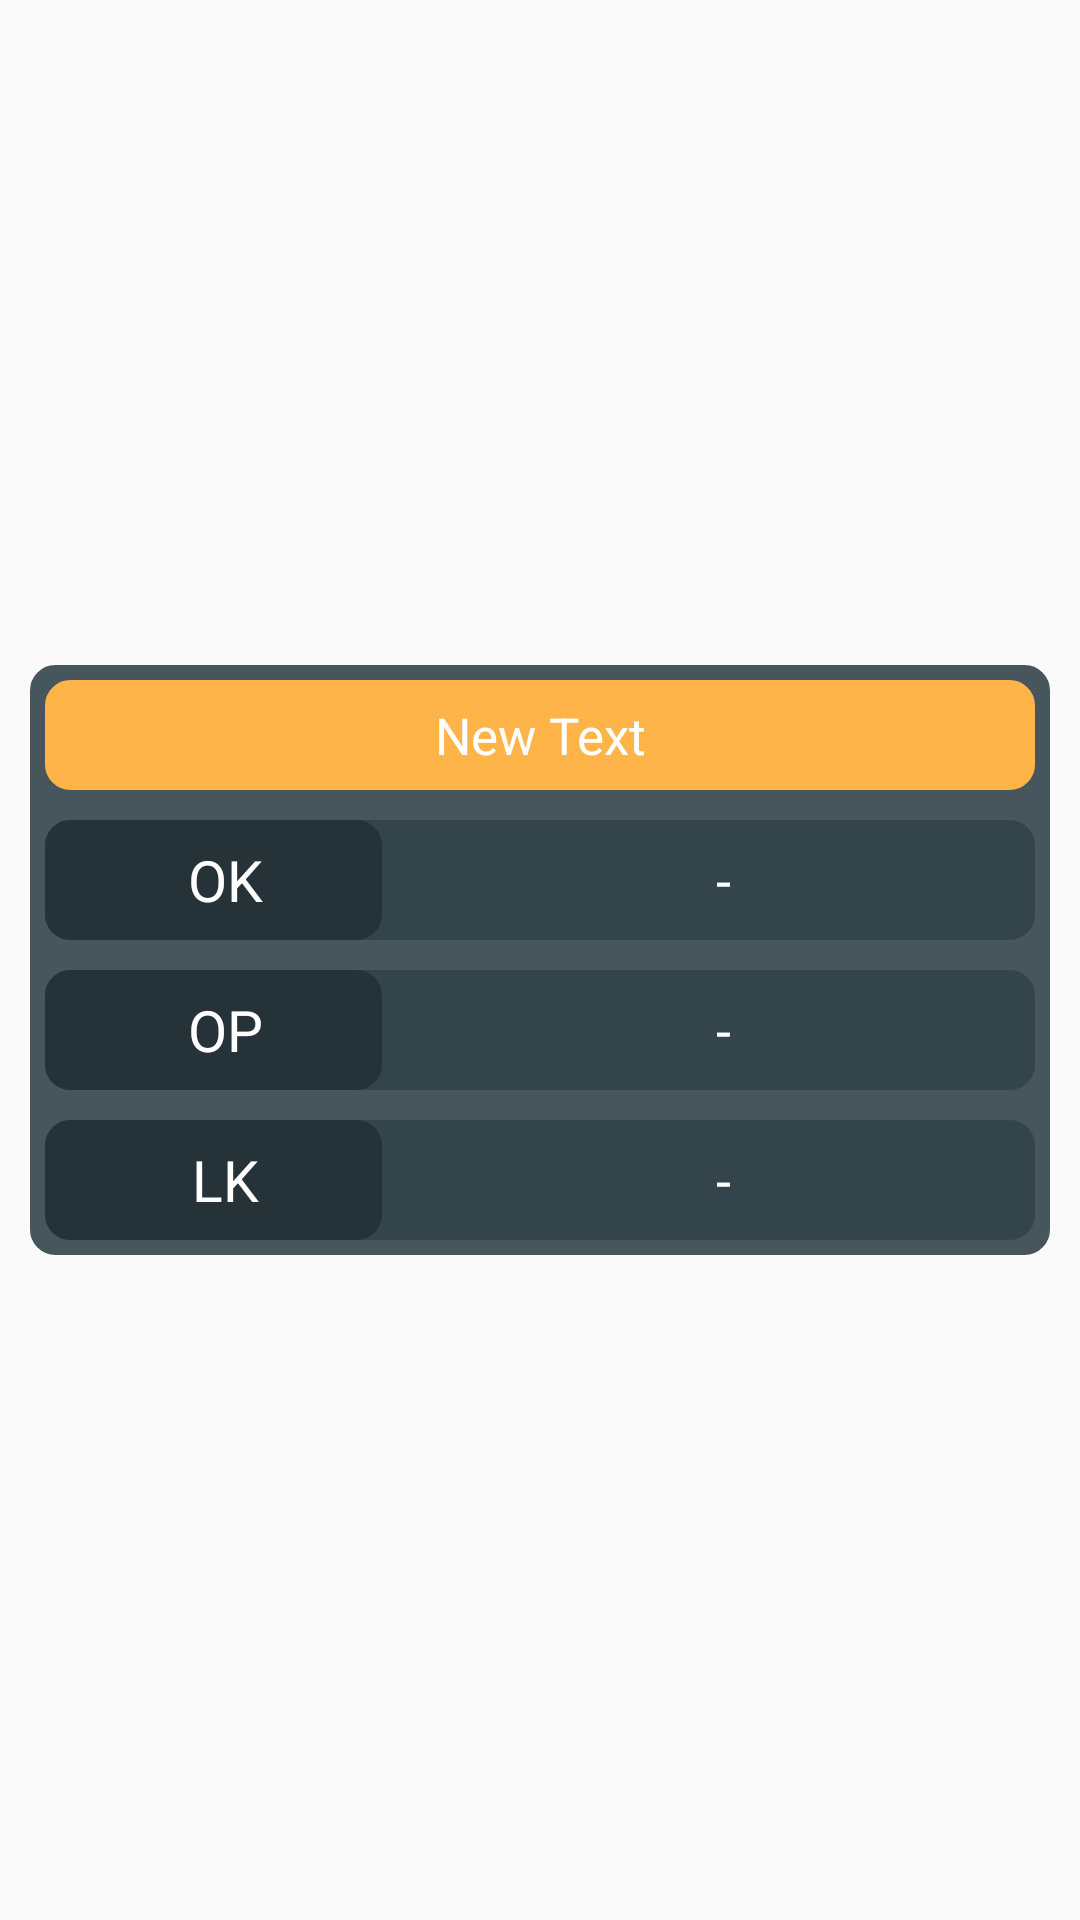

Layout XML and referenced resources for this Android screen:
<!-- AndroidManifest.xml: application theme AppTheme -->
<!-- res/layout/dashboard_item_view.xml -->
<?xml version="1.0" encoding="utf-8"?>
<LinearLayout xmlns:android="http://schemas.android.com/apk/res/android"
    xmlns:tools="http://schemas.android.com/tools"
    android:layout_width="match_parent"
    android:layout_height="match_parent">

    <LinearLayout
        android:layout_width="match_parent"
        android:layout_height="wrap_content"
        android:orientation="vertical"
        android:layout_gravity="center"
        android:layout_margin="10dp"
        android:padding="5dp"
        android:background="@drawable/dashboard_item_container_bg">

        <TextView
            android:layout_width="match_parent"
            android:layout_height="wrap_content"
            android:paddingLeft="5dp"
            android:paddingRight="5dp"
            android:paddingTop="7dp"
            android:paddingBottom="7dp"
            android:text="New Text"
            android:textColor="#FFFFFF"
            android:textSize="17sp"
            android:background="@drawable/dashboard_item_title_bg"
            android:gravity="center"
            android:textAlignment="center"
            android:id="@+id/title_text_view" />

        <LinearLayout
            android:layout_width="match_parent"
            android:layout_height="40dp"
            android:orientation="horizontal"
            android:weightSum="10"
            android:background="@drawable/dashboard_item_container_sub_bg"
            android:layout_marginTop="10dp"
            android:padding="0dp"
            android:gravity="center_vertical">

            <TextView
                android:layout_width="90dp"
                android:layout_height="match_parent"
                android:text="OK"
                android:paddingLeft="8dp"
                android:layout_marginRight="10dp"
                android:background="@drawable/dashboard_item_container_sub_bg_black"
                android:textColor="#fff"
                android:layout_weight="1"
                android:gravity="center"
                android:textSize="19sp"/>

            <TextView
                android:layout_width="wrap_content"
                android:layout_height="wrap_content"
                android:textAppearance="?android:attr/textAppearanceSmall"
                android:text="-"
                tools:text="349"
                android:id="@+id/ok_text_view"
                android:textColor="#fff"
                android:layout_weight="9"
                android:gravity="center"
                android:textSize="18sp"/>

        </LinearLayout>

        <LinearLayout
            android:layout_width="match_parent"
            android:layout_height="40dp"
            android:orientation="horizontal"
            android:weightSum="10"
            android:background="@drawable/dashboard_item_container_sub_bg"
            android:layout_marginTop="10dp"
            android:padding="0dp"
            android:gravity="center_vertical">

            <TextView
                android:layout_width="90dp"
                android:layout_height="match_parent"
                android:text="OP"
                android:paddingLeft="8dp"
                android:layout_marginRight="10dp"
                android:background="@drawable/dashboard_item_container_sub_bg_black"
                android:textColor="#fff"
                android:layout_weight="1"
                android:gravity="center"
                android:textSize="19sp"/>

            <TextView
                android:layout_width="wrap_content"
                android:layout_height="wrap_content"
                android:textAppearance="?android:attr/textAppearanceSmall"
                android:text="-"
                tools:text="349"
                android:id="@+id/op_text_view"
                android:textColor="#fff"
                android:layout_weight="9"
                android:gravity="center"
                android:textSize="18sp"/>

        </LinearLayout>

        <LinearLayout
            android:layout_width="match_parent"
            android:layout_height="40dp"
            android:orientation="horizontal"
            android:weightSum="10"
            android:background="@drawable/dashboard_item_container_sub_bg"
            android:layout_marginTop="10dp"
            android:padding="0dp"
            android:gravity="center_vertical">

            <TextView
                android:layout_width="90dp"
                android:layout_height="match_parent"
                android:text="LK"
                android:paddingLeft="8dp"
                android:layout_marginRight="10dp"
                android:background="@drawable/dashboard_item_container_sub_bg_black"
                android:textColor="#fff"
                android:layout_weight="1"
                android:gravity="center"
                android:textSize="19sp"/>

            <TextView
                android:layout_width="wrap_content"
                android:layout_height="wrap_content"
                android:textAppearance="?android:attr/textAppearanceSmall"
                android:text="-"
                tools:text="349"
                android:id="@+id/lsp_text_view"
                android:textColor="#fff"
                android:layout_weight="9"
                android:gravity="center"
                android:textSize="18sp"/>

        </LinearLayout>

    </LinearLayout>

</LinearLayout>
<!-- resources referenced by this layout -->
<resources>
  <!-- drawable dashboard_item_container_bg (drawable) -->
  <?xml version="1.0" encoding="utf-8"?>
  <selector xmlns:android="http://schemas.android.com/apk/res/android" >
  
      <item >
          <shape android:shape="rectangle"  >
              <corners android:radius="8dp" />
              <stroke android:width="1dip" android:color="#47555C" />
              <gradient android:angle="-90" android:startColor="#47555C" android:endColor="#47555C" />
          </shape>
      </item>
  </selector>
  <!-- drawable dashboard_item_container_sub_bg (drawable) -->
  <?xml version="1.0" encoding="utf-8"?>
  <selector xmlns:android="http://schemas.android.com/apk/res/android" >
  
      <item >
          <shape android:shape="rectangle"  >
              <corners android:radius="8dp" />
              <stroke android:width="1dip" android:color="#34444B" />
              <gradient android:angle="-90" android:startColor="#34444B" android:endColor="#34444B" />
          </shape>
      </item>
  </selector>
  <!-- drawable dashboard_item_container_sub_bg_black (drawable) -->
  <?xml version="1.0" encoding="utf-8"?>
  <selector xmlns:android="http://schemas.android.com/apk/res/android" >
  
      <item >
          <shape android:shape="rectangle"  >
              <corners android:radius="8dp" />
              <stroke android:width="1dip" android:color="#253237" />
              <gradient android:angle="-90" android:startColor="#253237" android:endColor="#253237" />
          </shape>
      </item>
  </selector>
  <!-- drawable dashboard_item_title_bg (drawable) -->
  <?xml version="1.0" encoding="utf-8"?>
  <selector xmlns:android="http://schemas.android.com/apk/res/android" >
  
      <item >
          <shape android:shape="rectangle"  >
              <corners android:radius="8dp" />
              <stroke android:width="1dip" android:color="#FFB449" />
              <gradient android:angle="-90" android:startColor="#FFB449" android:endColor="#FFB449" />
          </shape>
      </item>
  </selector>
  <style name="AppTheme" parent="Theme.AppCompat.Light.NoActionBar">
          
          <item name="colorPrimary">@color/colorPrimary</item>
          <item name="colorPrimaryDark">@color/colorPrimaryDark</item>
          <item name="colorAccent">@color/colorAccent</item>
          <item name="actionMenuTextColor">@color/white</item>
          <item name="android:actionMenuTextColor">@color/white</item>
      </style>
  <color name="colorPrimary">#00A6E2</color>
  <color name="colorPrimaryDark">#2E3C42</color>
  <color name="colorAccent">#FF4081</color>
  <color name="white">#FFF</color>
</resources>
